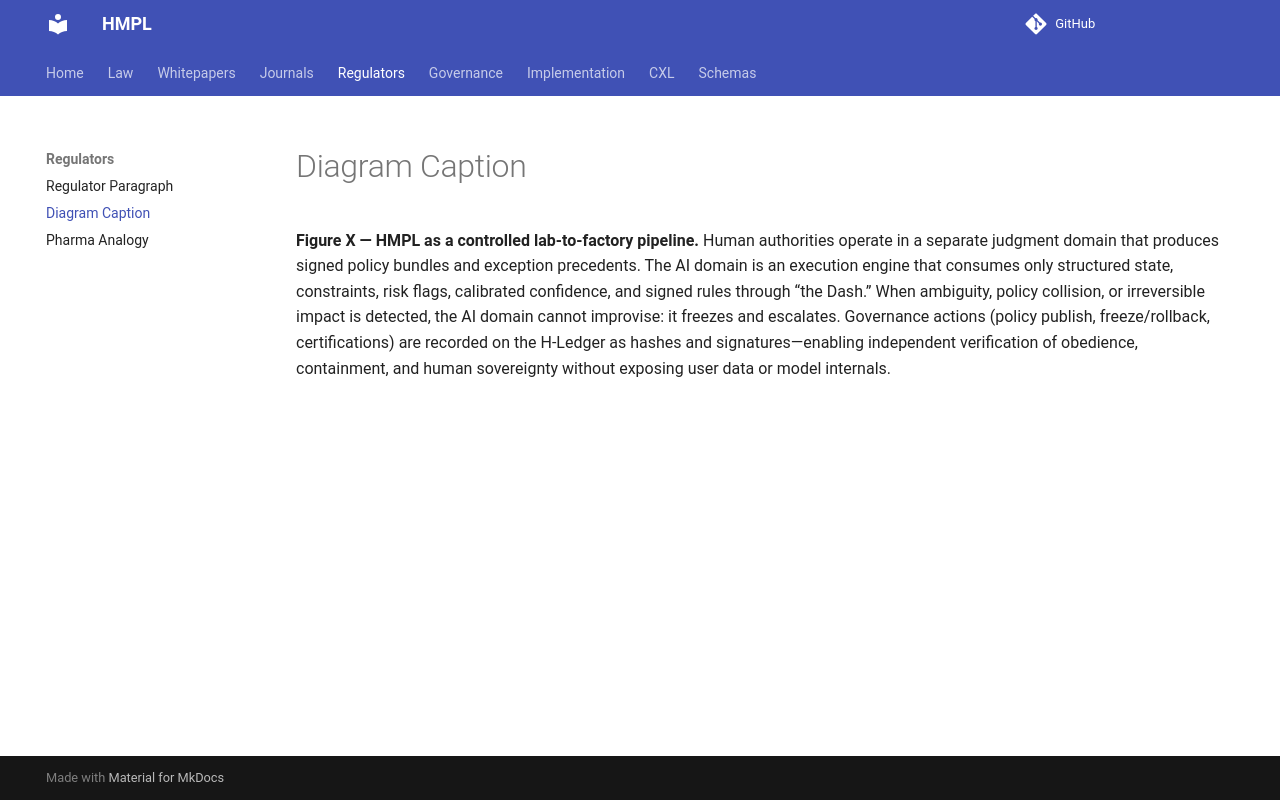

repository: ezz-ae/HMPL · page: regulators/HMPL_Diagram_Caption/index.html · generator: mkdocs

**Figure X — HMPL as a controlled lab‑to‑factory pipeline.** Human authorities operate in a separate judgment domain that produces signed policy bundles and exception precedents. The AI domain is an execution engine that consumes only structured state, constraints, risk flags, calibrated confidence, and signed rules through “the Dash.” When ambiguity, policy collision, or irreversible impact is detected, the AI domain cannot improvise: it freezes and escalates. Governance actions (policy publish, freeze/rollback, certifications) are recorded on the H‑Ledger as hashes and signatures—enabling independent verification of obedience, containment, and human sovereignty without exposing user data or model internals.
